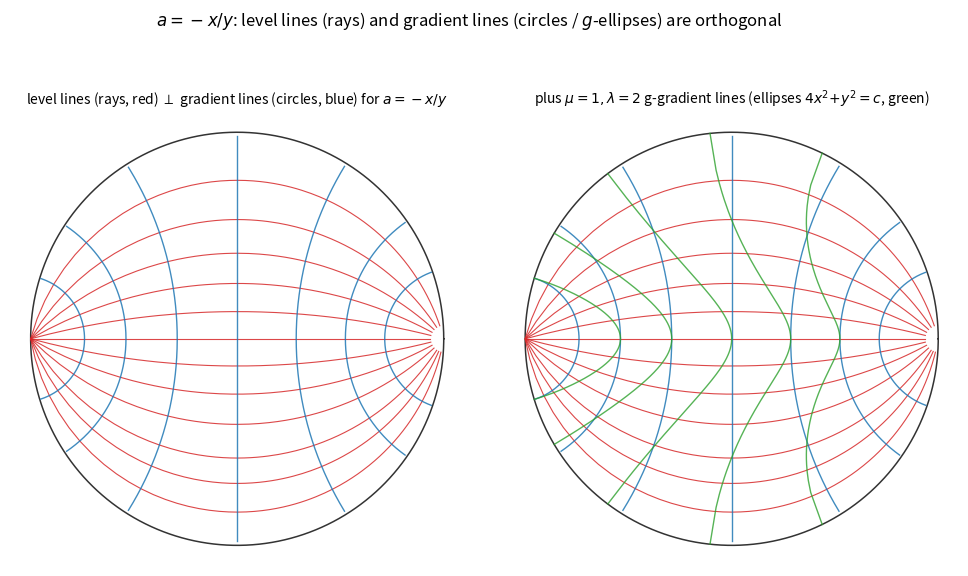

Generate this figure with matplotlib: (Note: this script raises an exception after producing the figure.)
#!/usr/bin/env python3
"""
034 — Level lines and gradient lines of a = -x/y are ORTHOGONAL.

In H^2 (upper half-plane), a = -x/y:
  * level lines (a = const)  :  y = k x   -> rays through the origin;
  * gradient lines (Euclidean grad a = (-1/y, x/y^2)):
        dy/dx = -x/y  ->  x^2 + y^2 = const  -> concentric circles
        (which ARE H^2-geodesics: semicircles centred on the real axis).
  A ray and a circle meet orthogonally (radial perp circumferential).

For the AES metric  g = y^{-2}(dx^2/mu^2 + dy^2/lam^2)  the gradient is
grad_g a = (-mu^2 y, lam^2 x), so the gradient lines are the ELLIPSES
(lam^2/mu^2) x^2 + y^2 = const  (for mu=1, lam=2:  4 x^2 + y^2 = const);
they are g-orthogonal to the same rays (not Euclidean-orthogonal).

Shown in the Poincare disk (Cayley map).  Rays = red, circles = blue;
right panel adds the mu=1,lam=2 ellipses (green) for the g-gradient.
"""

import numpy as np
import matplotlib
matplotlib.use("Agg")
import matplotlib.pyplot as plt
from math import pi, sin, cos, sqrt


def to_disk(z):
    return (z - 1j) / (z + 1j)


def main():
    fig, (ax1, ax2) = plt.subplots(1, 2, figsize=(12.4, 6.4))

    thc = np.linspace(0, 2 * pi, 400)
    for ax in (ax1, ax2):
        ax.plot(np.cos(thc), np.sin(thc), color="0.2", lw=1.1)
        ax.set_aspect("equal"); ax.set_xticks([]); ax.set_yticks([])
        for sp in ax.spines.values():
            sp.set_visible(False)

    # --- level lines: rays  theta = const (a = -x/y = -cot theta) ---
    rho = np.linspace(0.001, 30, 600)
    rays = np.radians([10, 20, 30, 45, 60, 75, 90, 105, 120, 135, 150, 165])
    # --- gradient lines (Euclidean): circles  x^2+y^2 = R^2 ---
    circ_radii = [0.15, 0.3, 0.55, 1.0, 1.8, 3.2, 6.0]
    thetas = np.linspace(0.02, pi - 0.02, 400)

    for ax in (ax1, ax2):
        for t in rays:
            z = rho * (cos(t) + 1j * sin(t))
            w = to_disk(z)
            ax.plot(w.real, w.imag, color="tab:red", lw=0.8, alpha=0.85)
        for R in circ_radii:
            z = R * (np.cos(thetas) + 1j * np.sin(thetas))
            w = to_disk(z)
            ax.plot(w.real, w.imag, color="tab:blue", lw=1.0, alpha=0.85)

    ax1.set_title(r"level lines (rays, red) $\perp$ gradient lines "
                  r"(circles, blue) for $a=-x/y$", fontsize=10)

    # --- right: add mu=1, lam=2 ellipses (g-gradient lines) ---
    mu, lam = 1.0, 2.0
    eR = [0.3, 0.55, 1.0, 1.8, 3.2]
    for R in eR:
        xs = np.linspace(-R / lam, R / lam, 400)
        yy = R * np.sqrt(1.0 - (lam * xs / R) ** 2)   # (lam^2)x^2 + y^2 = R^2
        z_up = xs + 1j * yy
        w = to_disk(z_up)
        ax2.plot(w.real, w.imag, color="tab:green", lw=1.0, alpha=0.8)
    ax2.set_title(r"plus $\mu{=}1,\lambda{=}2$ g-gradient lines (ellipses "
                  r"$4x^2{+}y^2=c$, green)", fontsize=10)

    fig.suptitle(r"$a=-x/y$: level lines (rays) and gradient lines "
                 r"(circles / $g$-ellipses) are orthogonal", fontsize=12)
    fig.subplots_adjust(top=0.82, wspace=0.06)
    out = "/Users/mingli/AEG/aeg-paper/notes/general/034-level-gradient-orthogonal.png"
    fig.savefig(out, dpi=130)
    print("saved:", out)


if __name__ == "__main__":
    main()
